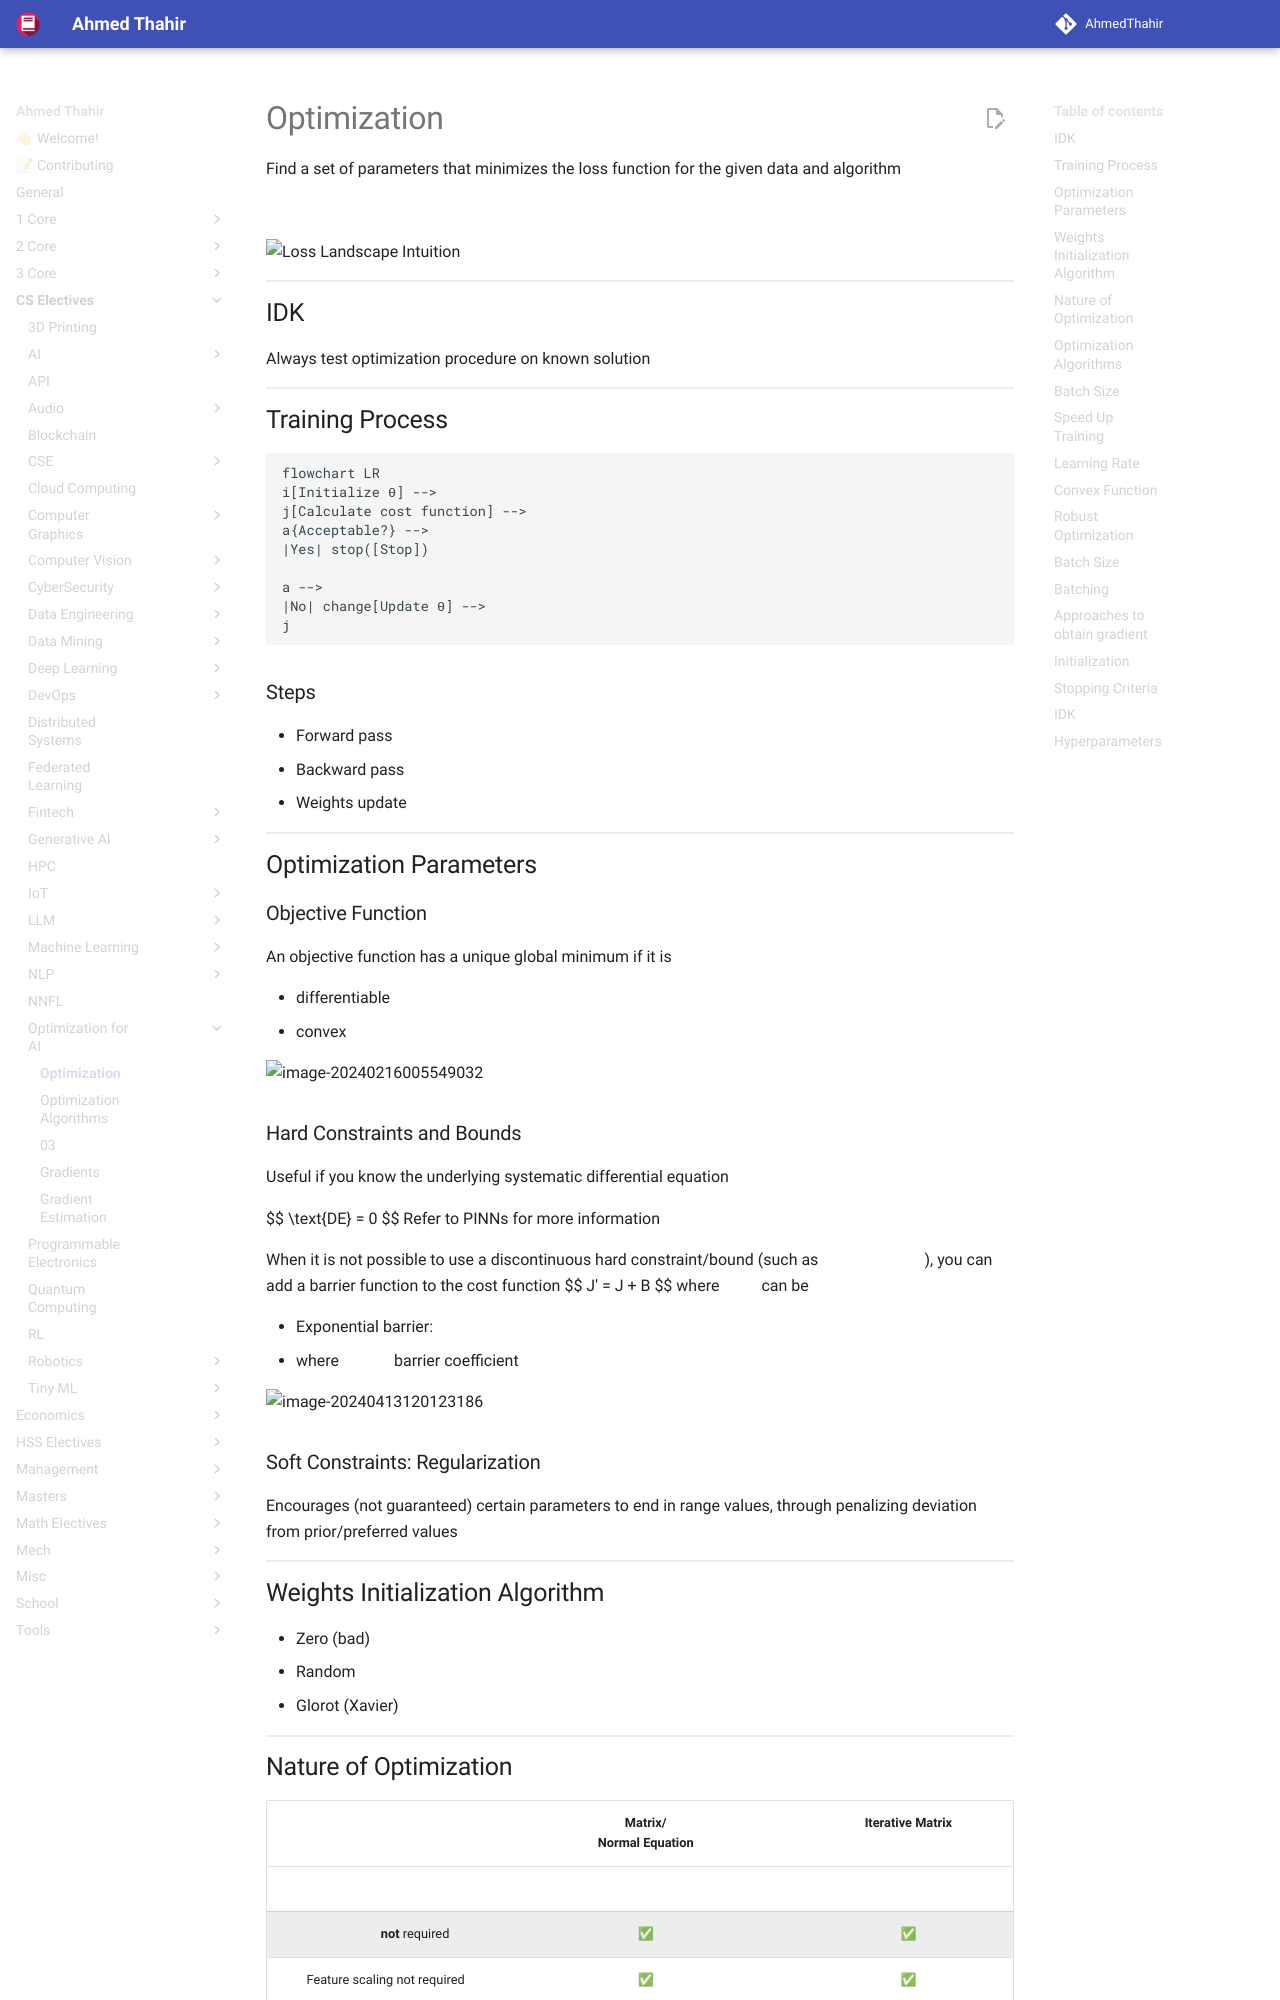

repository: AhmedThahir/AhmedThahir.github.io · page: CS_Electives/Optimization_for_AI/01_Introduction/index.html · generator: mkdocs

# Optimization

Find a set of parameters that minimizes the loss function for the given data and algorithm

$$
\underset{\theta}{\arg \min} \ L( \ y, \hat f_\theta(D) \ )
$$

![Loss Landscape Intuition](./assets/Loss_Landscape_Intuition.png){ loading=lazy }

## IDK

Always test optimization procedure on known solution

## Training Process

```mermaid
flowchart LR
i[Initialize θ] -->
j[Calculate cost function] -->
a{Acceptable?} -->
|Yes| stop([Stop])

a -->
|No| change[Update θ] -->
j
```

### Steps

- Forward pass
- Backward pass
- Weights update

## Optimization Parameters

### Objective Function

An objective function has a unique global minimum if it is

- differentiable
- convex

![image-20240216005549032](./assets/image-20240216005549032.png){ loading=lazy }

### Hard Constraints and Bounds

Useful if you know the underlying systematic differential equation

$$
\text{DE} = 0
$$
Refer to PINNs for more information

When it is not possible to use a discontinuous hard constraint/bound (such as $\beta \ge k$), you can add a barrier function to the cost function
$$
J' = J + B
$$
where $B$ can be

- Exponential barrier: $\pm \exp \{ m (\beta - k) \}$
  - where $m=$ barrier coefficient

![image-20240413120123186](./assets/image-20240413120123186.png){ loading=lazy }

### Soft Constraints: Regularization

Encourages (not guaranteed) certain parameters to end in range values, through penalizing deviation from prior/preferred values

## Weights Initialization Algorithm

- Zero (bad)
- Random
- Glorot (Xavier)
